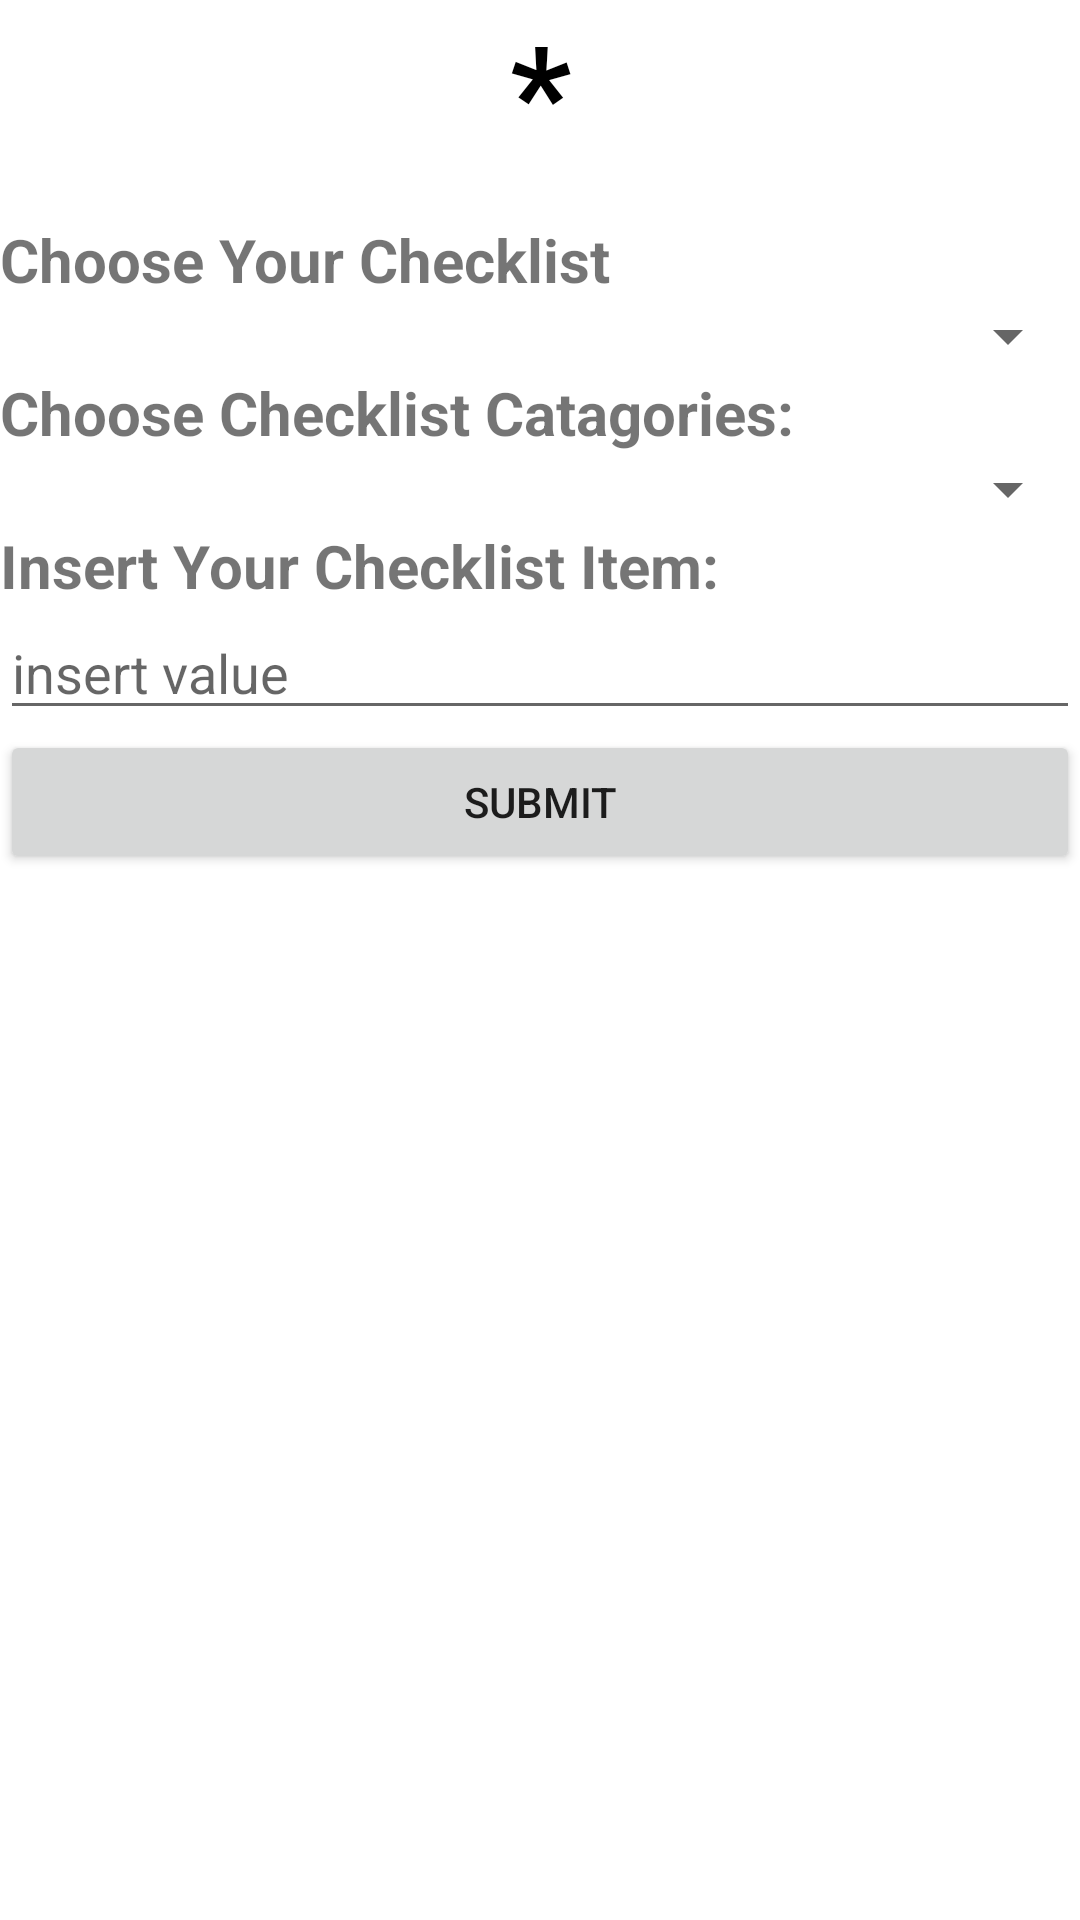

Layout XML and referenced resources for this Android screen:
<!-- AndroidManifest.xml: application theme Theme.EzyTravelNolegacy -->
<!-- res/layout/activity_checklist3.xml -->
<?xml version="1.0" encoding="utf-8"?>
<LinearLayout xmlns:android="http://schemas.android.com/apk/res/android"
    xmlns:app="http://schemas.android.com/apk/res-auto"
    xmlns:tools="http://schemas.android.com/tools"
    android:layout_width="match_parent"
    android:layout_height="match_parent"
    android:orientation="vertical"
    android:background="@drawable/checklist_back"
    tools:context=".Checklist3">

    <LinearLayout
        android:layout_width="match_parent"
        android:layout_height="match_parent"
        android:orientation="vertical"
        android:id="@+id/dlt_add_layout">

        <TextView
            android:id="@+id/title_tv"
            android:layout_width="match_parent"
            android:layout_height="wrap_content"
            android:layout_marginBottom="13dp"
            android:gravity="center"
            android:text="*"
            android:textColor="#000000"
            android:textSize="45sp"
            android:textStyle="bold"/>

        <TextView
            android:id="@+id/textView5"
            android:layout_width="match_parent"
            android:layout_height="wrap_content"
            android:text="Choose Your Checklist"
            android:textSize="20sp"
            android:textStyle="bold"/>

        <Spinner
            android:id="@+id/spinner2"
            android:layout_width="match_parent"
            android:layout_height="wrap_content" />

        <TextView
            android:id="@+id/textView3"
            android:layout_width="match_parent"
            android:layout_height="wrap_content"
            android:text="Choose Checklist Catagories:"
            android:textSize="20sp"
            android:textStyle="bold"/>

        <Spinner
            android:id="@+id/spinner"
            android:layout_width="match_parent"
            android:layout_height="wrap_content"
            />

        <TextView
            android:id="@+id/textView4"
            android:layout_width="match_parent"
            android:layout_height="wrap_content"
            android:text="Insert Your Checklist Item:"
            android:textSize="20sp"
            android:textStyle="bold"/>

        <EditText
            android:id="@+id/item_et"
            android:layout_width="match_parent"
            android:layout_height="wrap_content"
            android:ems="10"
            android:inputType="textPersonName"
            android:hint="insert value" />

        <Button
            android:id="@+id/submit_btn"
            android:layout_width="match_parent"
            android:layout_height="wrap_content"
            android:text="Submit" />
    </LinearLayout>
</LinearLayout>
<!-- resources referenced by this layout -->
<resources>
  <style name="Theme.EzyTravelNolegacy" parent="Theme.MaterialComponents.DayNight.DarkActionBar">
          
          <item name="colorPrimary">@color/purple_500</item>
          <item name="colorPrimaryVariant">@color/purple_700</item>
          <item name="colorOnPrimary">@color/white</item>
          
          <item name="colorSecondary">@color/teal_200</item>
          <item name="colorSecondaryVariant">@color/teal_700</item>
          <item name="colorOnSecondary">@color/black</item>
          
          <item name="android:statusBarColor" tools:targetApi="l">?attr/colorPrimaryVariant</item>
          
      </style>
  <!-- not gathered from this repository: default colours our renderer supplied (Android Studio template values) -->
  <color name="purple_500">#FF6200EE</color>
  <color name="purple_700">#FF3700B3</color>
  <color name="teal_200">#FF03DAC5</color>
  <color name="teal_700">#FF018786</color>
  <color name="black">#FF000000</color>
  <color name="white">#FFFFFFFF</color>
</resources>
